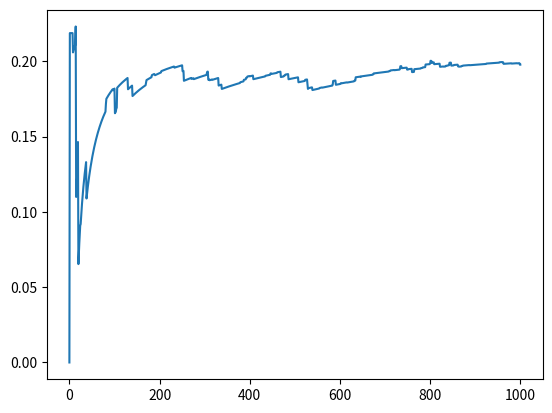

The script that saved this image:
import numpy as np 
import math 
import random
import matplotlib.pyplot as plt

class Bandit:


	def __init__(self,arms=10,stationary=True,reward_mean = 0, reward_variance = 1):
		self.is_stationary = stationary
		self.arms = arms 
		self.reward_mean = reward_mean
		self.reward_var = reward_variance
		self.q_a = np.random.normal(loc=reward_mean,scale=math.sqrt(reward_variance),size=(arms,))
		self.t = 0 
		self.n_t = np.zeros((arms,))
	
		
	def crank_arm(self,arm):
		reward = self.q_a[arm]
		self.t += 1
		self.n_t[arm] += 1
		return reward 



class LearningAlgorithm:


	def __init__(self,bandit,initial_values="realistic",action_method="eps-greedy",eps = 0.1,c=2):
		self.n = bandit.arms
		self.initial_val_policy = initial_values
		self.action_sel_policy = action_method
		if action_method == "eps-greedy":
			self.epsilon = eps
		if action_method == "UCB":
			self.c = c
		self.N_t = np.zeros((bandit.arms,))	
		self.k = 0 
		self.instantiate_Q()
		self.avg_reward = [0]


	def select_optimal_action(self):
		if self.action_sel_policy == "eps-greedy":
			i = random.uniform(0,1)
			return random.randint(0,self.n-1) if i <= self.epsilon else np.argmax(self.Q_a)
		
		if self.action_sel_policy == "UCB":
			metric = self.Q_a + self.c*np.sqrt(np.log(self.k)/self.N_t) if self.k > 0 else self.Q_a
			return np.argmax(metric)
		

	def instantiate_Q(self):
		if self.initial_val_policy == "realistic":
			self.Q_a = np.zeros((self.n,))
		elif self.initial_val_policy == "optimistic":
			self.Q_a = np.zeros((n,)) + 5 # the constant added for optimistic needs to be adjusted depending on the bandit's distribution, admittedly the learning alg doesn't know the dist but might need to give it just to speed things along 
			



	
	def update_Q(self,arm,reward):
		self.Q_a[arm] += (reward - self.Q_a[arm])/self.k
		return self.Q_a[arm]
	

	def forward_propagate(self,bandit,num_trials = 1):
		for _ in range(num_trials):
			action = self.select_optimal_action()
			reward = bandit.crank_arm(action)
			self.k += 1
			self.N_t[action] += 1
			self.update_Q(action,reward) 
			new_avg = ((self.k-1)*self.avg_reward[-1] + reward)/self.k
			self.avg_reward.append(new_avg)
		return self.avg_reward


if __name__ == "__main__":
	bandit = Bandit()
	alg = LearningAlgorithm(bandit)

	print(bandit.arms)
	r = alg.forward_propagate(bandit,num_trials = 1000)
	plt.plot(r)
	plt.show()





			
